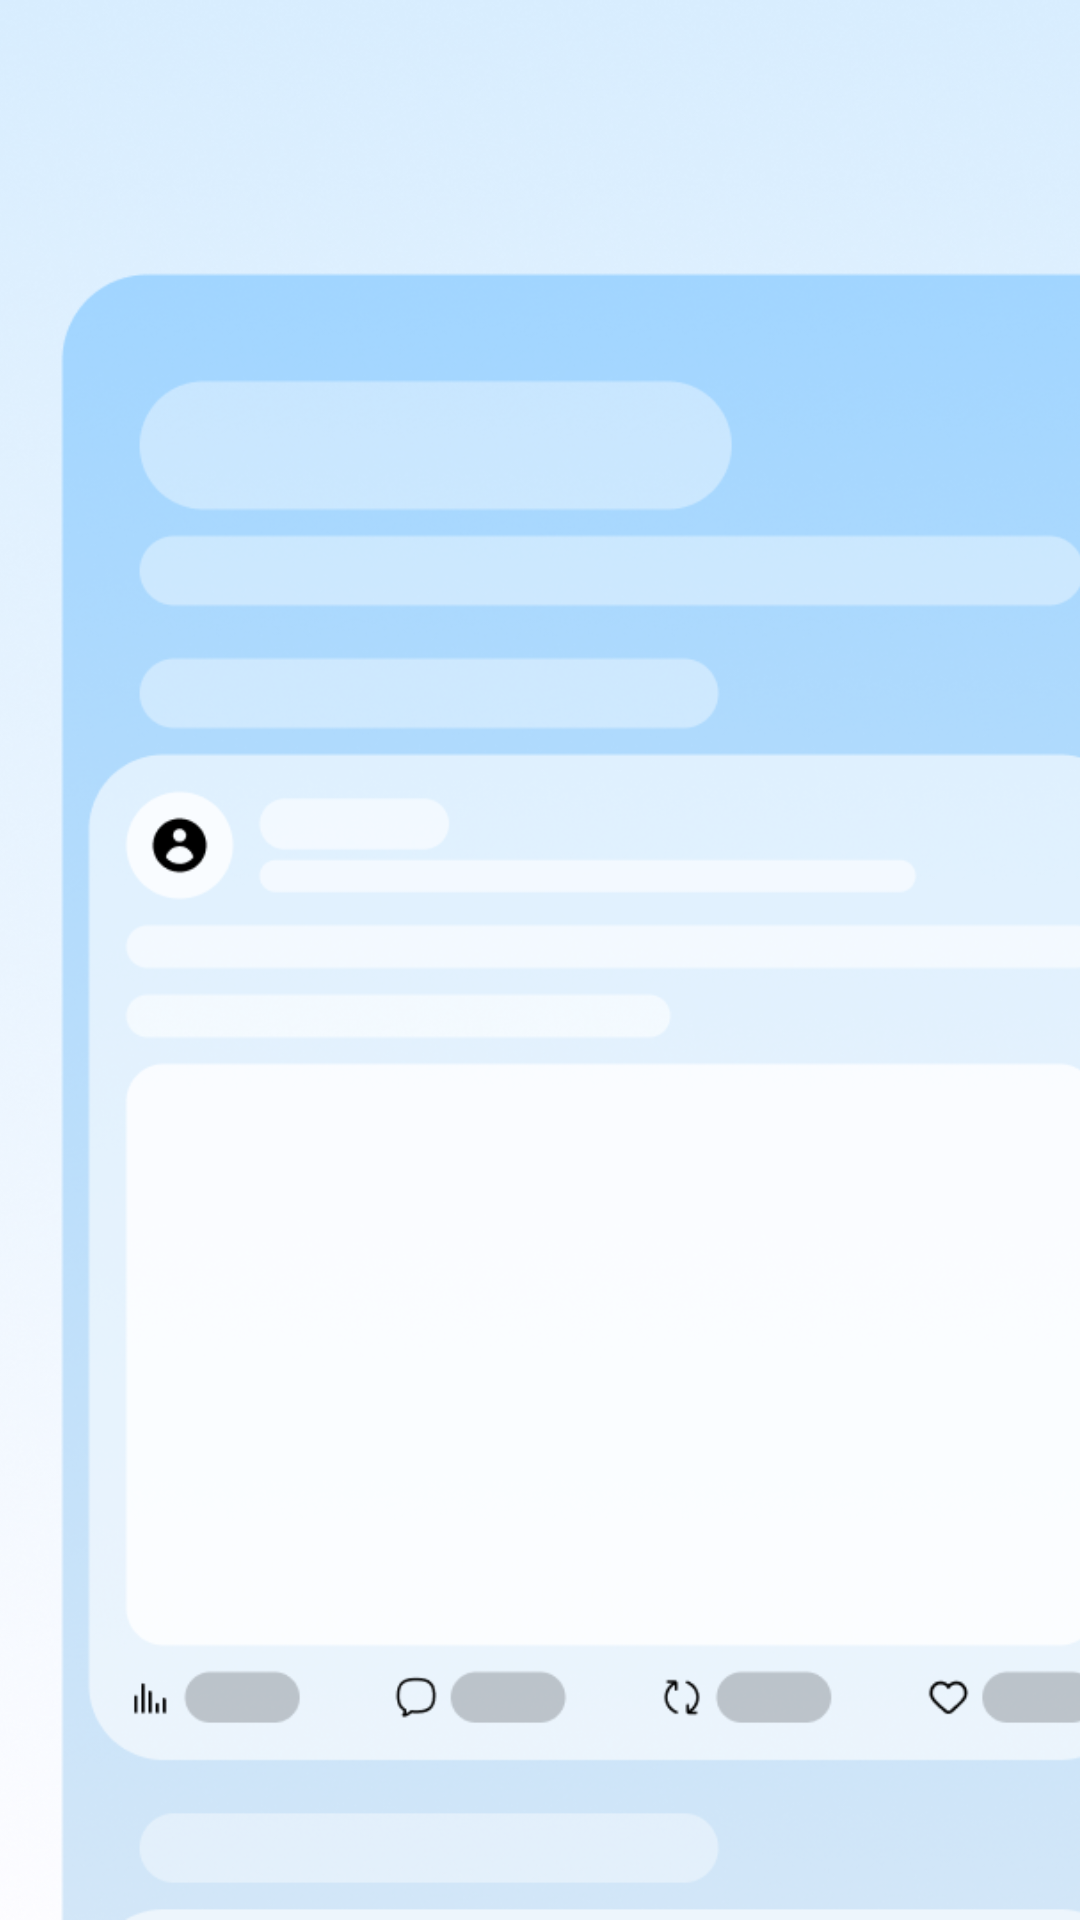

This screen was rendered from an Android layout file. Write that file and the resources it references.
<!-- AndroidManifest.xml: application theme Theme.Twidget -->
<!-- res/layout/preference_brief_preview.xml -->
<?xml version="1.0" encoding="utf-8"?>
<ImageView xmlns:android="http://schemas.android.com/apk/res/android"
    android:id="@+id/brief_settings_preview_image"
    android:layout_width="match_parent"
    android:layout_height="220dp"
    android:background="@drawable/brief_settings_preview_background"
    android:clipToOutline="true"
    android:contentDescription="@string/brief_settings_preview_description"
    android:scaleType="centerCrop"
    android:src="@drawable/brief_settings_preview" />
<!-- resources referenced by this layout -->
<resources>
  <!-- drawable brief_settings_preview: webp bitmap (drawable-night-nodpi, 309230 bytes) -->
  <string name="brief_settings_preview_description">Preview of a personalised Your Brief</string>
  <style name="Theme.Twidget" parent="OneUITheme">
          <item name="viewInflaterClass">com.tjg.twidget.ui.TwidgetViewInflater</item>
          <item name="android:statusBarColor">@android:color/transparent</item>
          <item name="android:navigationBarColor">@android:color/transparent</item>
          <item name="colorPrimary">@color/oneui_accent</item>
          <item name="drawerBackgroundColor">@color/oneui_drawer_bg</item>
          <item name="drawerSelectedBackgroundColor">@color/oneui_drawer_selected_bg</item>
      </style>
  <color name="oneui_accent">@color/sesl_primary_color_light</color>
  <color name="oneui_drawer_bg">#fcfcff</color>
  <color name="oneui_drawer_selected_bg">#0d010102</color>
</resources>
